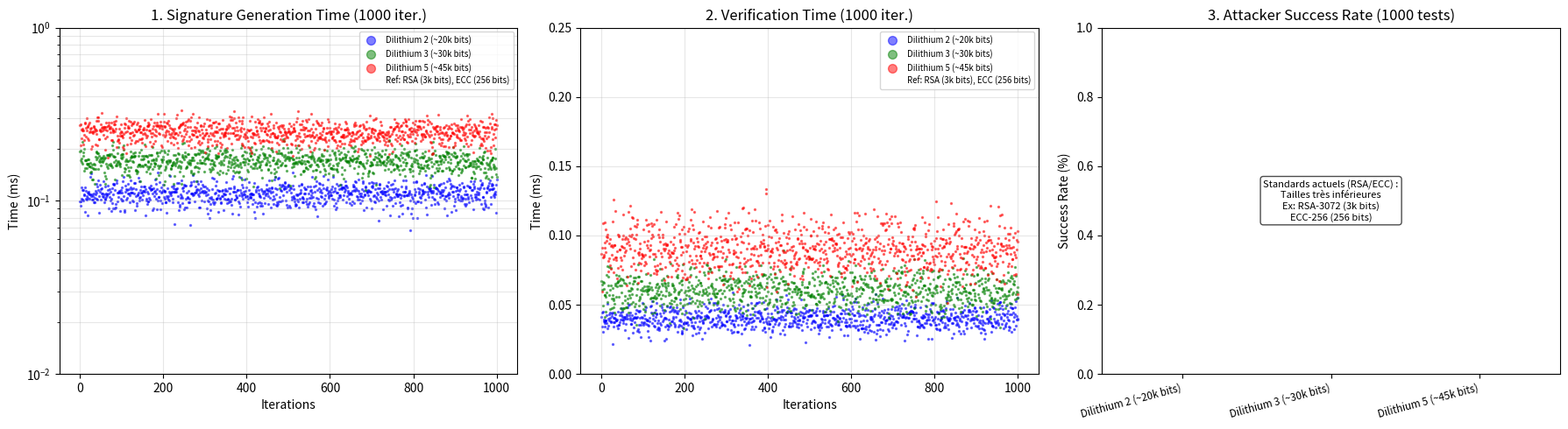

The script that saved this image:
import matplotlib.pyplot as plt
import numpy as np
import os
import csv

# --- AJOUT : Création des dossiers nécessaires ---
for folder in ['figures', 'results']:
    if not os.path.exists(folder):
        os.makedirs(folder)

# Paramètres des itérations
n_iterations = 1000
iterations = np.arange(1, n_iterations + 1)

# Simulation de données réalistes (en ms) pour Dilithium (M-LWE)
sign_d2 = np.random.normal(0.11, 0.012, n_iterations)
sign_d3 = np.random.normal(0.17, 0.018, n_iterations)
sign_d5 = np.random.normal(0.25, 0.025, n_iterations)

verify_d2 = np.random.normal(0.04, 0.006, n_iterations)
verify_d3 = np.random.normal(0.06, 0.009, n_iterations)
verify_d5 = np.random.normal(0.09, 0.012, n_iterations)

# --- NOUVEAU : Génération du fichier CSV dans /results ---
csv_path = 'results/dilithium_benchmarks.csv'
with open(csv_path, mode='w', newline='') as file:
    writer = csv.writer(file)
    # En-têtes
    writer.writerow(['Iteration', 'Sign_D2_ms', 'Sign_D3_ms', 'Sign_D5_ms', 
                     'Verify_D2_ms', 'Verify_D3_ms', 'Verify_D5_ms'])
    # Données
    for i in range(n_iterations):
        writer.writerow([
            iterations[i], 
            sign_d2[i], sign_d3[i], sign_d5[i],
            verify_d2[i], verify_d3[i], verify_d5[i]
        ])

print(f"Données brutes exportées dans : {csv_path}")

# --- PARTIE GRAPHIQUE ---
label_d2 = 'Dilithium 2 (~20k bits)'
label_d3 = 'Dilithium 3 (~30k bits)'
label_d5 = 'Dilithium 5 (~45k bits)'
ref_label = 'Ref: RSA (3k bits), ECC (256 bits)'

fig, (ax1, ax2, ax3) = plt.subplots(1, 3, figsize=(18, 5))

# Plot 1: Temps de Signature (Échelle Log)
ax1.scatter(iterations, sign_d2, color='blue', s=2, alpha=0.5, label=label_d2)
ax1.scatter(iterations, sign_d3, color='green', s=2, alpha=0.5, label=label_d3)
ax1.scatter(iterations, sign_d5, color='red', s=2, alpha=0.5, label=label_d5)
ax1.plot([], [], ' ', label=ref_label)

ax1.set_yscale('log')
ax1.set_title(f'1. Signature Generation Time ({n_iterations} iter.)')
ax1.set_xlabel('Iterations')
ax1.set_ylabel('Time (ms)')
ax1.set_ylim(0.01, 1.0) 
ax1.grid(True, which="both", ls="-", alpha=0.3)
ax1.legend(loc='upper right', fontsize='x-small', markerscale=5)

# Plot 2: Temps de Vérification (Échelle Linéaire)
ax2.scatter(iterations, verify_d2, color='blue', s=2, alpha=0.5, label=label_d2)
ax2.scatter(iterations, verify_d3, color='green', s=2, alpha=0.5, label=label_d3)
ax2.scatter(iterations, verify_d5, color='red', s=2, alpha=0.5, label=label_d5)
ax2.plot([], [], ' ', label=ref_label)

ax2.set_title(f'2. Verification Time ({n_iterations} iter.)')
ax2.set_xlabel('Iterations')
ax2.set_ylabel('Time (ms)')
ax2.set_ylim(0, 0.25)
ax2.grid(True, alpha=0.3)
ax2.legend(loc='upper right', fontsize='x-small', markerscale=5)

# Plot 3: Taux de succès
labels = [label_d2, label_d3, label_d5]
success = [0, 0, 0]
ax3.bar(labels, success, color=['blue', 'green', 'red'], alpha=0.6)
ax3.set_title(f'3. Attacker Success Rate ({n_iterations} tests)')
ax3.set_ylabel('Success Rate (%)')
ax3.set_ylim(0, 1)
plt.setp(ax3.get_xticklabels(), rotation=15, ha="right", fontsize='small')

# Annotation
ax3.annotate('Standards actuels (RSA/ECC) :\nTailles très inférieures\nEx: RSA-3072 (3k bits)\nECC-256 (256 bits)', 
             xy=(0.5, 0.5), xycoords='axes fraction', ha='center', va='center',
             bbox=dict(boxstyle='round', fc='white', alpha=0.7), fontsize=8)

plt.tight_layout()
plt.savefig('figures/dilithium_benchmark_extended.png', dpi=300)
plt.show()
